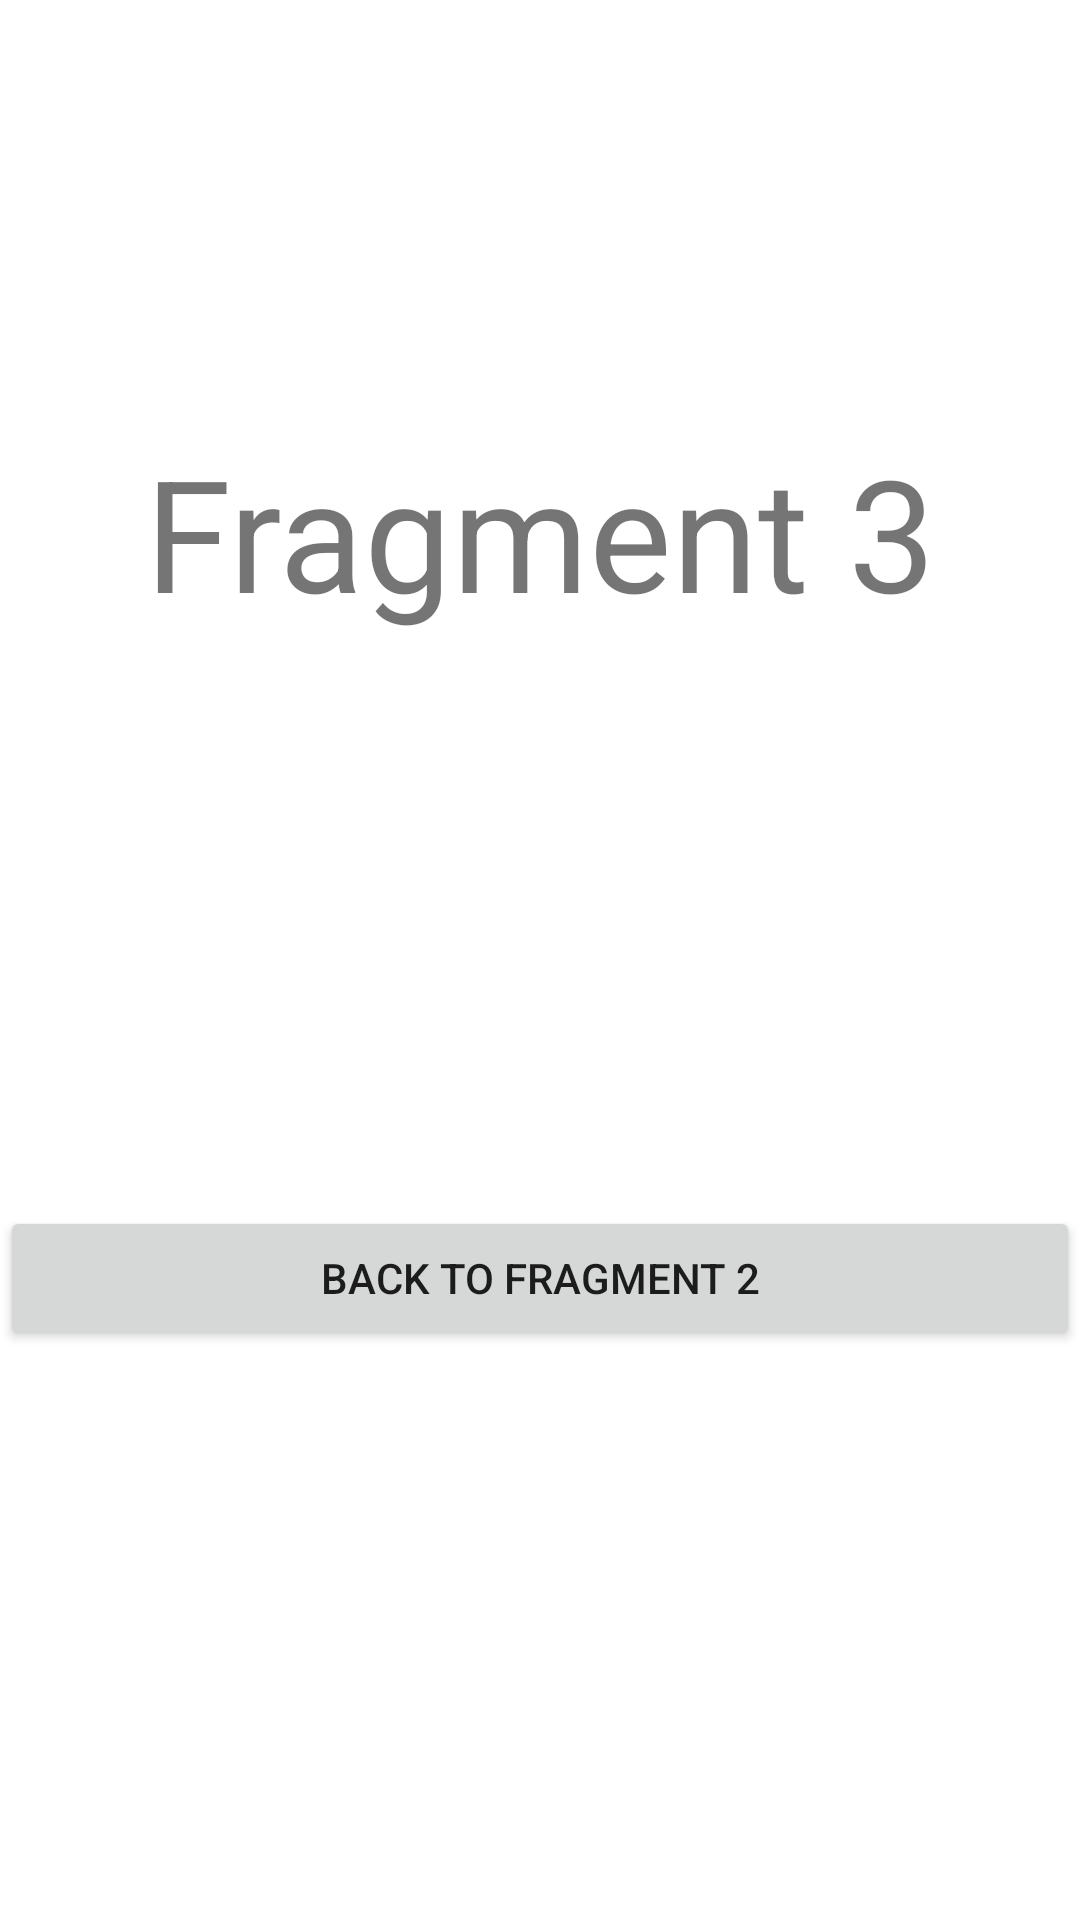

Layout XML and referenced resources for this Android screen:
<!-- AndroidManifest.xml: application theme AppTheme -->
<!-- res/layout/fragment_3.xml -->
<?xml version="1.0" encoding="utf-8"?>
<androidx.constraintlayout.widget.ConstraintLayout xmlns:android="http://schemas.android.com/apk/res/android"
    xmlns:app="http://schemas.android.com/apk/res-auto"
    android:layout_width="match_parent"
    android:layout_height="match_parent"
    android:background="#fff">

    <TextView
        android:id="@+id/text"
        android:layout_width="match_parent"
        android:layout_height="wrap_content"
        android:text="@string/fragment_3"
        android:textAlignment="center"
        android:textSize="52sp"
        app:layout_constraintBottom_toBottomOf="parent"
        app:layout_constraintEnd_toEndOf="parent"
        app:layout_constraintHorizontal_bias="0.0"
        app:layout_constraintStart_toStartOf="parent"
        app:layout_constraintTop_toTopOf="parent"
        app:layout_constraintVertical_bias="0.25" />

    <Button
        android:id="@+id/navigate_frag3_to_frag2"
        android:layout_width="match_parent"
        android:layout_height="wrap_content"
        android:text="@string/back_to_fragment_2"
        app:layout_constraintBottom_toBottomOf="parent"
        app:layout_constraintTop_toBottomOf="@+id/text" />
</androidx.constraintlayout.widget.ConstraintLayout>
<!-- resources referenced by this layout -->
<resources>
  <string name="back_to_fragment_2">Back to Fragment 2</string>
  <string name="fragment_3">Fragment 3</string>
  <style name="AppTheme" parent="Theme.AppCompat.Light.NoActionBar">
          
          <item name="colorPrimary">@color/colorPrimary</item>
          <item name="colorPrimaryDark">@color/colorPrimaryDark</item>
          <item name="colorAccent">@color/colorAccent</item>
      </style>
  <!-- not gathered from this repository: default colours our renderer supplied (Android Studio template values) -->
  <color name="colorPrimary">#FF6200EE</color>
  <color name="colorPrimaryDark">#FF3700B3</color>
  <color name="colorAccent">#FF03DAC5</color>
</resources>
